Run: headless pygame with SDL's dummy video driver; simulated clock (each Clock.tick advances the game by its frame time, no real sleeping); random seed 0; keys injected as events and as key.get_pressed() state; no mouse input.
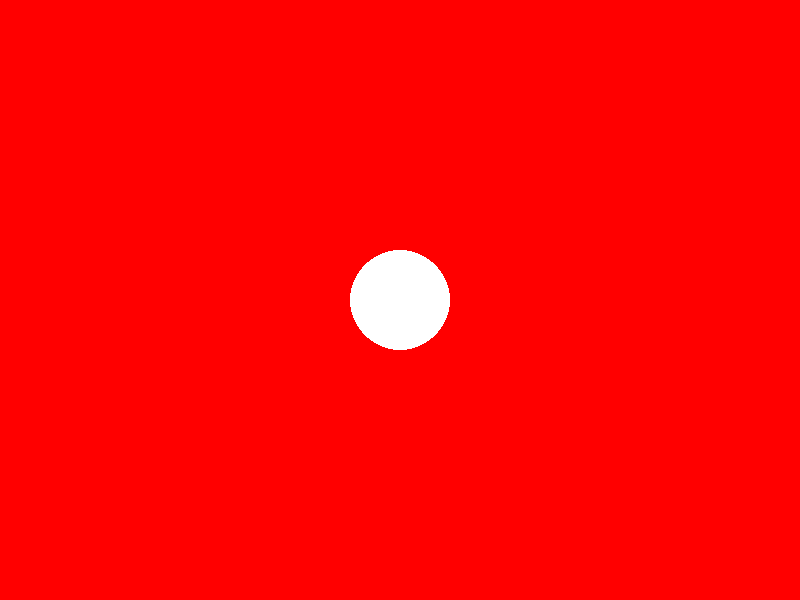
Frame 1 of 4 · flips 1–60 · no input
Frame 2 of 4 · flips 61–180 · tapped SPACE, RETURN · held RIGHT (→), D · screen unchanged from frame 1, image omitted
Frame 3 of 4 · flips 181–300 · held DOWN (↓), S · screen unchanged from frame 2, image omitted
Frame 4 of 4 · flips 301–420 · held LEFT (←), A, UP (↑), W · screen unchanged from frame 3, image omitted

The pygame program that drew these frames:

import pygame
import sys

def test():
    print("Iniciando teste de diagnóstico...")
    pygame.init()
    try:
        screen = pygame.display.set_mode((800, 600))
        pygame.display.set_caption("TESTE DE DIAGNÓSTICO")
        print("Janela criada com sucesso!")
    except Exception as e:
        print(f"Erro ao criar janela: {e}")
        return

    clock = pygame.time.Clock()
    count = 0
    
    while count < 300: # Corre por 5 segundos a 60 FPS
        for event in pygame.event.get():
            if event.type == pygame.QUIT:
                pygame.quit()
                sys.exit()
        
        screen.fill((255, 0, 0)) # Fundo Vermelho
        pygame.draw.circle(screen, (255, 255, 255), (400, 300), 50) # Círculo Branco
        pygame.display.flip()
        
        if count == 0:
            print("Primeiro frame desenhado com sucesso! Se não vês uma janela vermelha, o problema é no teu sistema.")
        
        count += 1
        clock.tick(60)
    
    print("Teste concluído.")
    pygame.quit()

if __name__ == "__main__":
    test()
